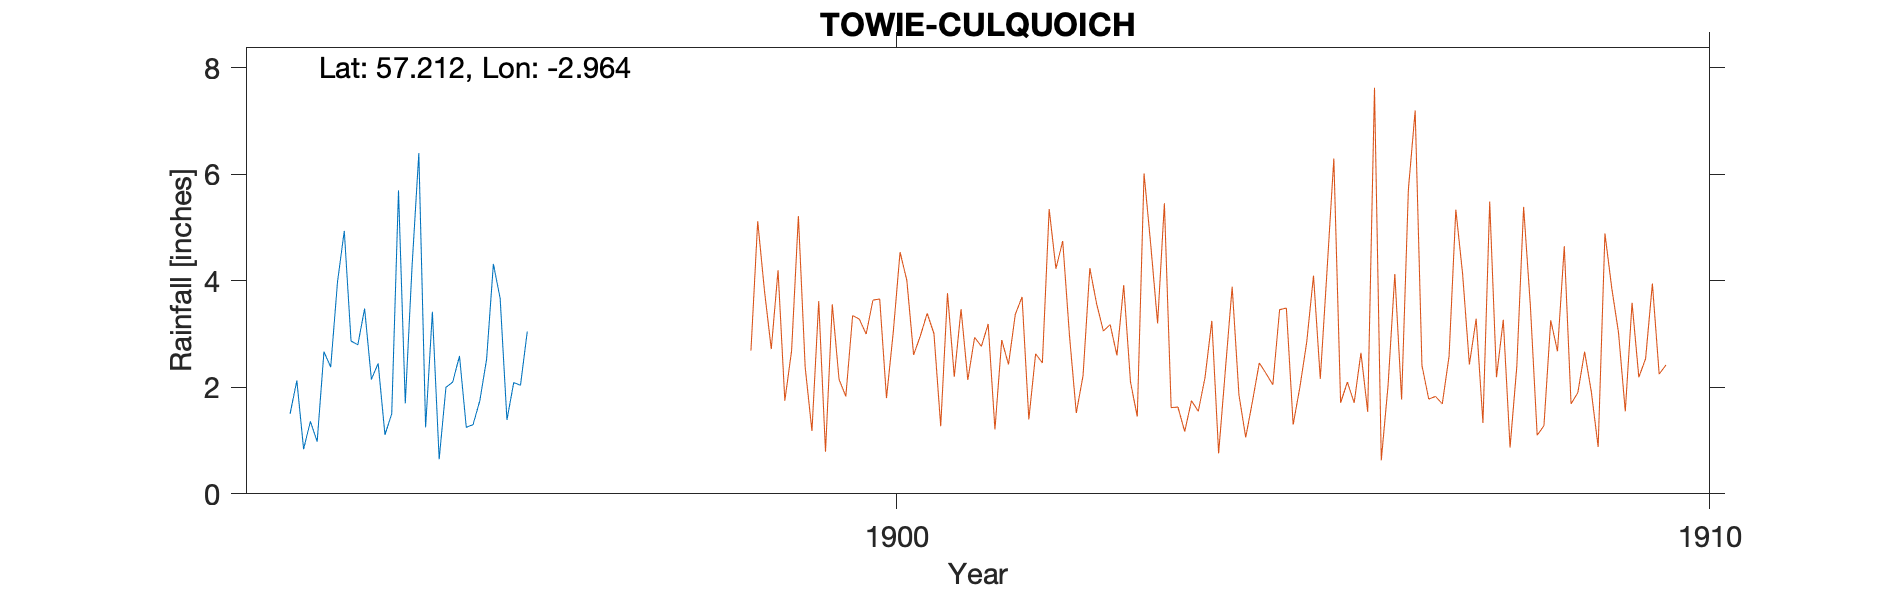

Data behind this chart, as committed beside it:
TOWIE CULQUOICH, , , , , , , , , , 
Grid ref, NJ419139, Long, -2.964, Lat, 57.21, Elevation, 780, ft, , 
Station no, RR4354, , , , , , , , , 
, 1890, 1891, 1892, 1893, 1894, 1895, 1896, 1897, 1898, 1899
January, , , , 1.5, 2.15, 2.1, , , , 
February, , , , 2.13, 2.45, 2.59, , , , 
March, , , , 0.84, 1.11, 1.25, , , , 
April, , , , 1.36, 1.5, 1.3, , , , 
May, , , , 0.98, 5.7, 1.75, , , , 
June, , , , 2.67, 1.7, 2.53, , , , 
July, , , , 2.38, 4.27, 4.32, , , , 
August, , , , 3.98, 6.4, 3.67, , , , 
September, , , , 4.94, 1.25, 1.39, , , , 
October, , , , 2.87, 3.42, 2.09, , , , 
November, , , , 2.8, 0.65, 2.04, , , , 
December, , , , 3.48, 2, 3.05, , , , 
Total, , , , 29.93, 32.6, 28.08, , , , 
Station no, RR4354, , , , , , , , , 
Midas, , , , , , , , , , 
Hyd Stn, , , , , , , , , , 
